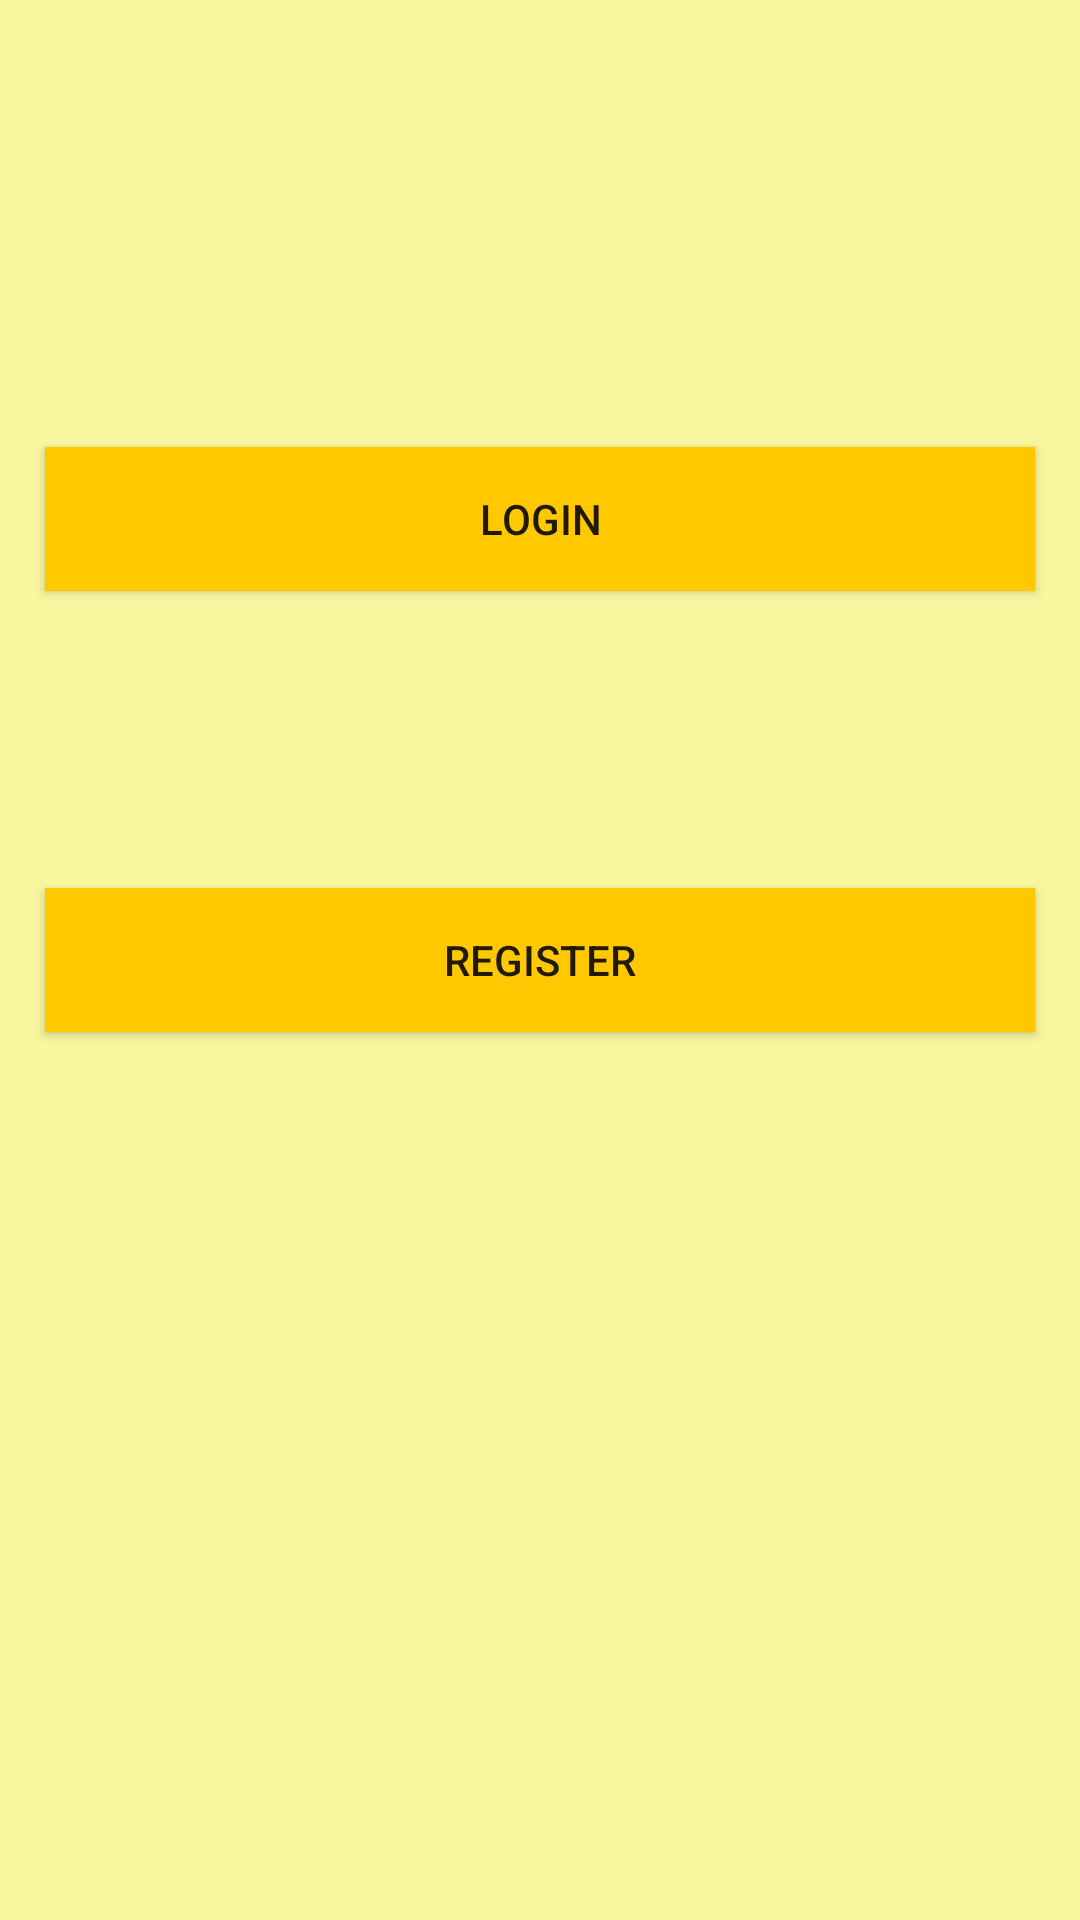

Here is an Android app screen rendered from its layout file. Give the layout XML and the strings, colors and styles it references.
<!-- AndroidManifest.xml: activity theme AppTheme.NoActionBar -->
<!-- res/layout/activity_login.xml -->
<?xml version="1.0" encoding="utf-8"?>
<RelativeLayout xmlns:android="http://schemas.android.com/apk/res/android"
    xmlns:tools="http://schemas.android.com/tools"
    android:layout_width="match_parent"
    android:layout_height="match_parent"
    android:background="@color/text_light_yellow"
    tools:context="com.example.aurora.myweb3j.LoginActivity">
    <Button
        android:text="Login"
        android:layout_width="match_parent"
        android:layout_height="wrap_content"
        android:id="@+id/button_login"
        android:onClick="onLogin"
        android:layout_marginLeft="15dp"
        android:layout_marginRight="15dp"
        android:layout_alignParentTop="true"
        android:layout_centerHorizontal="true"
        android:layout_marginTop="149dp"
        android:background="@color/text_yellow"/>

    <Button
        android:text="Register"
        android:layout_width="match_parent"
        android:layout_height="wrap_content"
        android:id="@+id/button_register"
        android:onClick="onRegister"
        android:layout_centerVertical="true"
        android:layout_alignStart="@+id/button_login"
        android:layout_alignEnd="@+id/button_login"
        android:background="@color/text_yellow"/>
</RelativeLayout>
<!-- resources referenced by this layout -->
<resources>
  <color name="text_light_yellow">#F9F79F</color>
  <color name="text_yellow">#FFC800</color>
  <style name="AppTheme.NoActionBar">
          <item name="windowActionBar">false</item>
          <item name="windowNoTitle">true</item>
      </style>
</resources>
